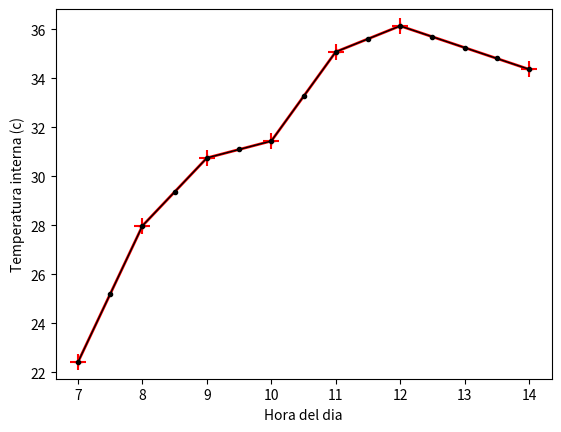

Write Python code to recreate this figure.
from scipy import interpolate
import matplotlib.pyplot as plt

# definicion de arreglos globales
hora_inter = []
temp_inter = []


# calcular valores por interpolacion
def inter(hora, temperatura):
    interpolacion_hora_temp = interpolate.interp1d(hora, temperatura)

    i = hora[0]
    for x in range(0, len(hora)*2 + 1):
        hora_inter.append(i)
        temp_inter.append(interpolacion_hora_temp(i))
        i = i + 0.5


# inicializacion de los arreglos
hora = [7, 8, 9, 10, 11, 12, 14]
temperatura_inicial = [22.42, 27.98, 30.75, 31.44, 35.08, 36.14, 34.37]
# calculo de la interpolacion
inter(hora, temperatura_inicial)




# definicion de arreglos globales
hora_inter = []
temp_inter = []


# calcular valores por interpolacion
def inter(hora, temperatura):
    interpolacion_hora_temp = interpolate.interp1d(hora, temperatura)

    i = hora[0]
    for x in range(0, len(hora)*2 + 1):
        hora_inter.append(i)
        temp_inter.append(interpolacion_hora_temp(i))
        i = i + 0.5


# inicializacion de los arreglos
hora = [7, 8, 9, 10, 11, 12, 14]
temperatura_inicial = [22.42, 27.98, 30.75, 31.44, 35.08, 36.14, 34.37]
# calculo de la interpolacion
inter(hora, temperatura_inicial)




# impresion de datos en consola

print("valores de temperatura iniciales")
for x in temperatura_inicial:
    print(x)
print("Los valores de las temperatura calcualda con interpolacion son: ")
for x in temp_inter:
    print("{:.2f} ".format(x))


# impresion de graficas de los datos
plt.plot(hora, temperatura_inicial, '+-r', linewidth=2)
plt.scatter(hora, temperatura_inicial, s=120, c='#FF0000', marker="+")
plt.plot(hora_inter, temp_inter, '.-k', linewidth=1)
plt.xlabel('Hora del dia')
plt.ylabel('Temperatura interna (c)')
plt.show()
